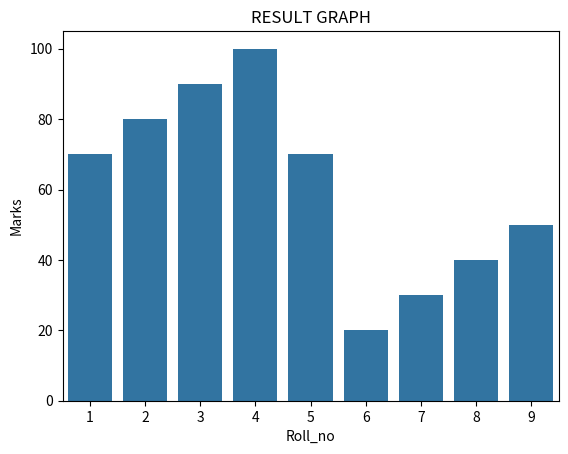

Python code for this plot:
import numpy as np
import pandas as pd
import seaborn as sns
import matplotlib.pyplot as plt
roll_no=[1,2,3,4,5,6,7,8,9]
marks=[70,80,90,100,70,20,30,40,50]
df=pd.DataFrame({"Roll_no":roll_no,"Marks":marks})
print(df)
sns.barplot(x="Roll_no",y="Marks",data=df)

plt.title("RESULT GRAPH")
plt.show()
print(df.corr())